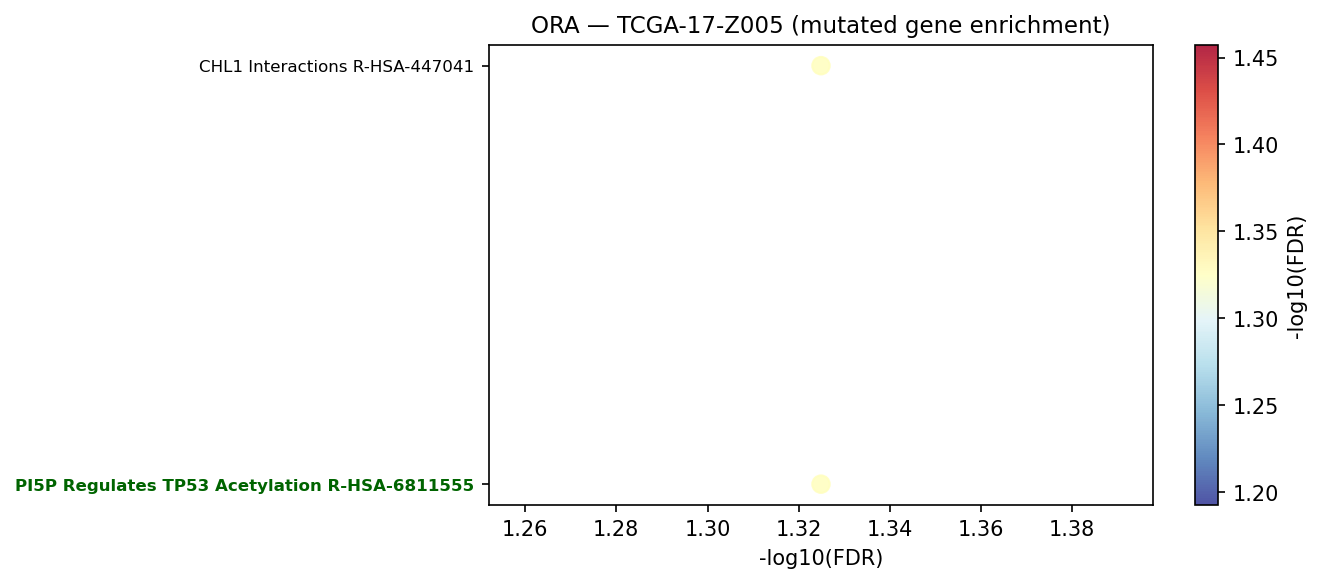

Source data for this figure (header and first rows):
Gene_set	Term	Overlap	P-value	Adjusted P-value	Old P-value	Old Adjusted P-value	Odds Ratio	Combined Score	Genes	gene_set_db
Reactome_2022	PI5P Regulates TP53 Acetylation R-HSA-68…	2/9	0.0003357	0.04733	0	0	94.91	759.2	PIP4K2A;TP53	Reactome_2022
Reactome_2022	CHL1 Interactions R-HSA-447041	2/9	0.0003357	0.04733	0	0	94.91	759.2	ITGB1;ITGA2	Reactome_2022
